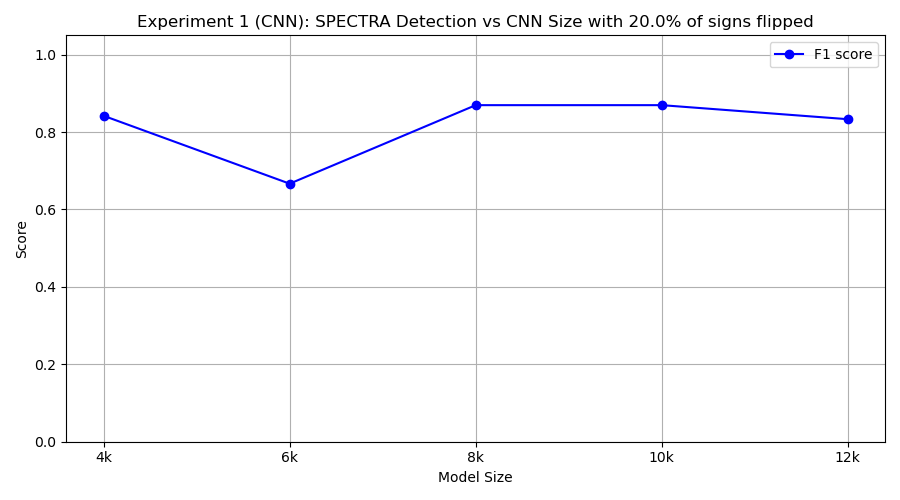

Values plotted in this chart, from the file beside it:
model_class, tp, fp, tn, fn, precision, recall, f1
FourKCNN, 8, 1, 9, 2, 0.8889, 0.8, 0.8421
SixKCNN, 10, 10, 0, 0, 0.5, 1.0, 0.6667
EightKCNN, 10, 3, 7, 0, 0.7692, 1.0, 0.8696
TenKCNN, 10, 3, 7, 0, 0.7692, 1.0, 0.8696
TwelveKCNN, 10, 4, 6, 0, 0.7143, 1.0, 0.8333
